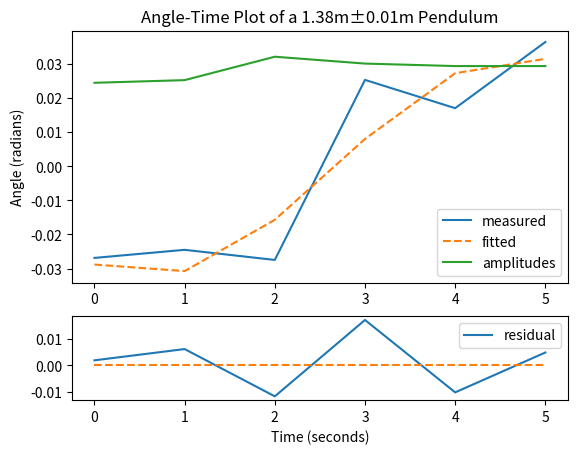

This chart was generated by the following Python code:
import numpy as np
import random
import matplotlib.pyplot as plt
import scipy.optimize
import scipy.integrate

# Define functions for fitting
def damped_exp(t, a0, tau):
    if tau < 0:
        return float('nan')
    return a0 * np.exp(-t/tau)

def damped_rat(t, a0, tau):
    if tau < 0:
        return float('nan')
    return a0 / (1.0 + t/tau)

def fit_amplitude(model, t, amp, amp_error):
    popt, popv = scipy.optimize.curve_fit(
        model, t, amp,
        sigma=amp_error*np.ones(len(amp)),
        p0=(0.4, 60.))
    return popt, np.diagonal(popv)**0.5

def damped_harmonic(t, a0, tau, period, phase):
    a = damped_exp(t, a0, tau)
    return a * np.cos(2.*np.pi*t/period + phase)

def fit_data(t, a, a_error, a0_guess=0.4, tau_guess=60.):
    init_guess = (a0_guess, tau_guess, 2.0*np.sqrt(L), 0.0)
    init_guess = scipy.optimize.curve_fit(
        damped_harmonic, t[:100], a[:100], p0=init_guess)[0]
    init_guess = scipy.optimize.curve_fit(
        damped_harmonic, t[:300], a[:300], p0=init_guess)[0]
    popt, popv = scipy.optimize.curve_fit(
        damped_harmonic, t, a,
        p0=init_guess, sigma=a_error*np.ones(len(a)))
    return popt, popv.diagonal()**0.5

def get_amplitudes(t, a):
    t_amp = []
    a_amp = []
    for i in range(1, len(a)-1):
        if (a[i]-a[i-1]) * (a[i]-a[i+1]) <= 0:
            continue
        if False:  # naive approach
            ti, ai = t[i], a[i]
        else:  # quadratic fit - doesn't improve much?
            coes = np.polyfit(t[i-1:i+2], a[i-1:i+2], 2)
            ti = -coes[1]/(2*coes[0])
            ai = coes[2]+ti*(coes[1]+ti*coes[0])
        if len(a_amp) == 0 or abs(ai / a_amp[-1]) > 0.8:
            t_amp.append(ti)
            a_amp.append(abs(ai))
    return np.interp(t, t_amp, a_amp)

def plot_angle_time_graph(l, l_error, t, a, amps, params):
    a_pred = damped_harmonic(t, *params)
    residual = a - a_pred

    fig, (ax1, ax2) = plt.subplots(2, 1, gridspec_kw={'height_ratios': [3, 1]})

    ax1.set_title("Angle-Time Plot of a {:.2f}m±{:.2f}m Pendulum".format(l, l_error))
    ax2.set_xlabel("Time (seconds)")
    ax1.set_ylabel("Angle (radians)")

    ax1.plot(t, a, '-')
    ax1.plot(t, a_pred, '--')
    ax1.plot(t, amps, '-')
    ax1.legend(['measured', 'fitted', 'amplitudes'])

    ax2.plot(t, residual)
    ax2.legend(["residual"])
    ax2.plot(t, np.zeros(len(t)), '--')
    plt.show()

# Generate sample data
random.seed(0)

def trig_distribution(center, spread):
    return center + spread * (random.random() + random.random() - 1)

def random_sphere(spread):
    u = 2.0*np.pi * random.random()
    v = 2.0*random.random()-1.0
    r = np.sqrt(1-v*v)
    n = np.array([r*np.cos(u), r*np.sin(u), v])
    return trig_distribution(0.0, spread) * n

# Assuming you have already defined L and xs as your data
L = 0.28  # Length of the pendulum (update with your actual data)
xs = np.array([[ 0.44131233, 32.46510112,  1.07821458, -0.34726394],
               [ 0.47206582, 42.47469918,  1.16121299, -0.38493863],
               [ 0.51057299, 57.33593469,  1.24531895, -0.32115567],
               [ 0.4607001,  83.47463692,  1.31806644, -0.20514355],
               [ 0.49997242, 87.91770813,  1.39318434, -0.21177709],
               [ 0.51463242, 95.17749397,  1.52663931, -0.18254302]])

ts = np.arange(len(xs))  # Assuming you have equally spaced time points

l = np.hypot(xs[:, 0], xs[:, 2])
l = np.mean(l)
l_error = np.sqrt(np.var(l) + 0.01**2)
a = np.arctan2(xs[:, 0], -xs[:, 2])
a -= np.mean(a)
a_error = 0.01 * np.maximum(np.abs(xs[:, 2]), np.abs(xs[:, 0])) / (xs[:, 0]**2 + xs[:, 2]**2)

params, perror = fit_data(ts, a, a_error)
print("Fitted Parameters:", params)
print("Parameter Errors:", perror)
print("Period: {:.5f} ± {:.5f}".format(params[2], perror[2]))

q = 2.0*np.pi * params[1] / params[2]
q_e = 2.0*np.pi * max(abs(perror[1] / params[2]), abs(perror[2] * params[1] / params[2]**2))
print("Q factor: {:.1f} ± {:.1f}".format(q, q_e))

amps = get_amplitudes(ts, a)
plot_angle_time_graph(l, l_error, ts, a, amps, params)
